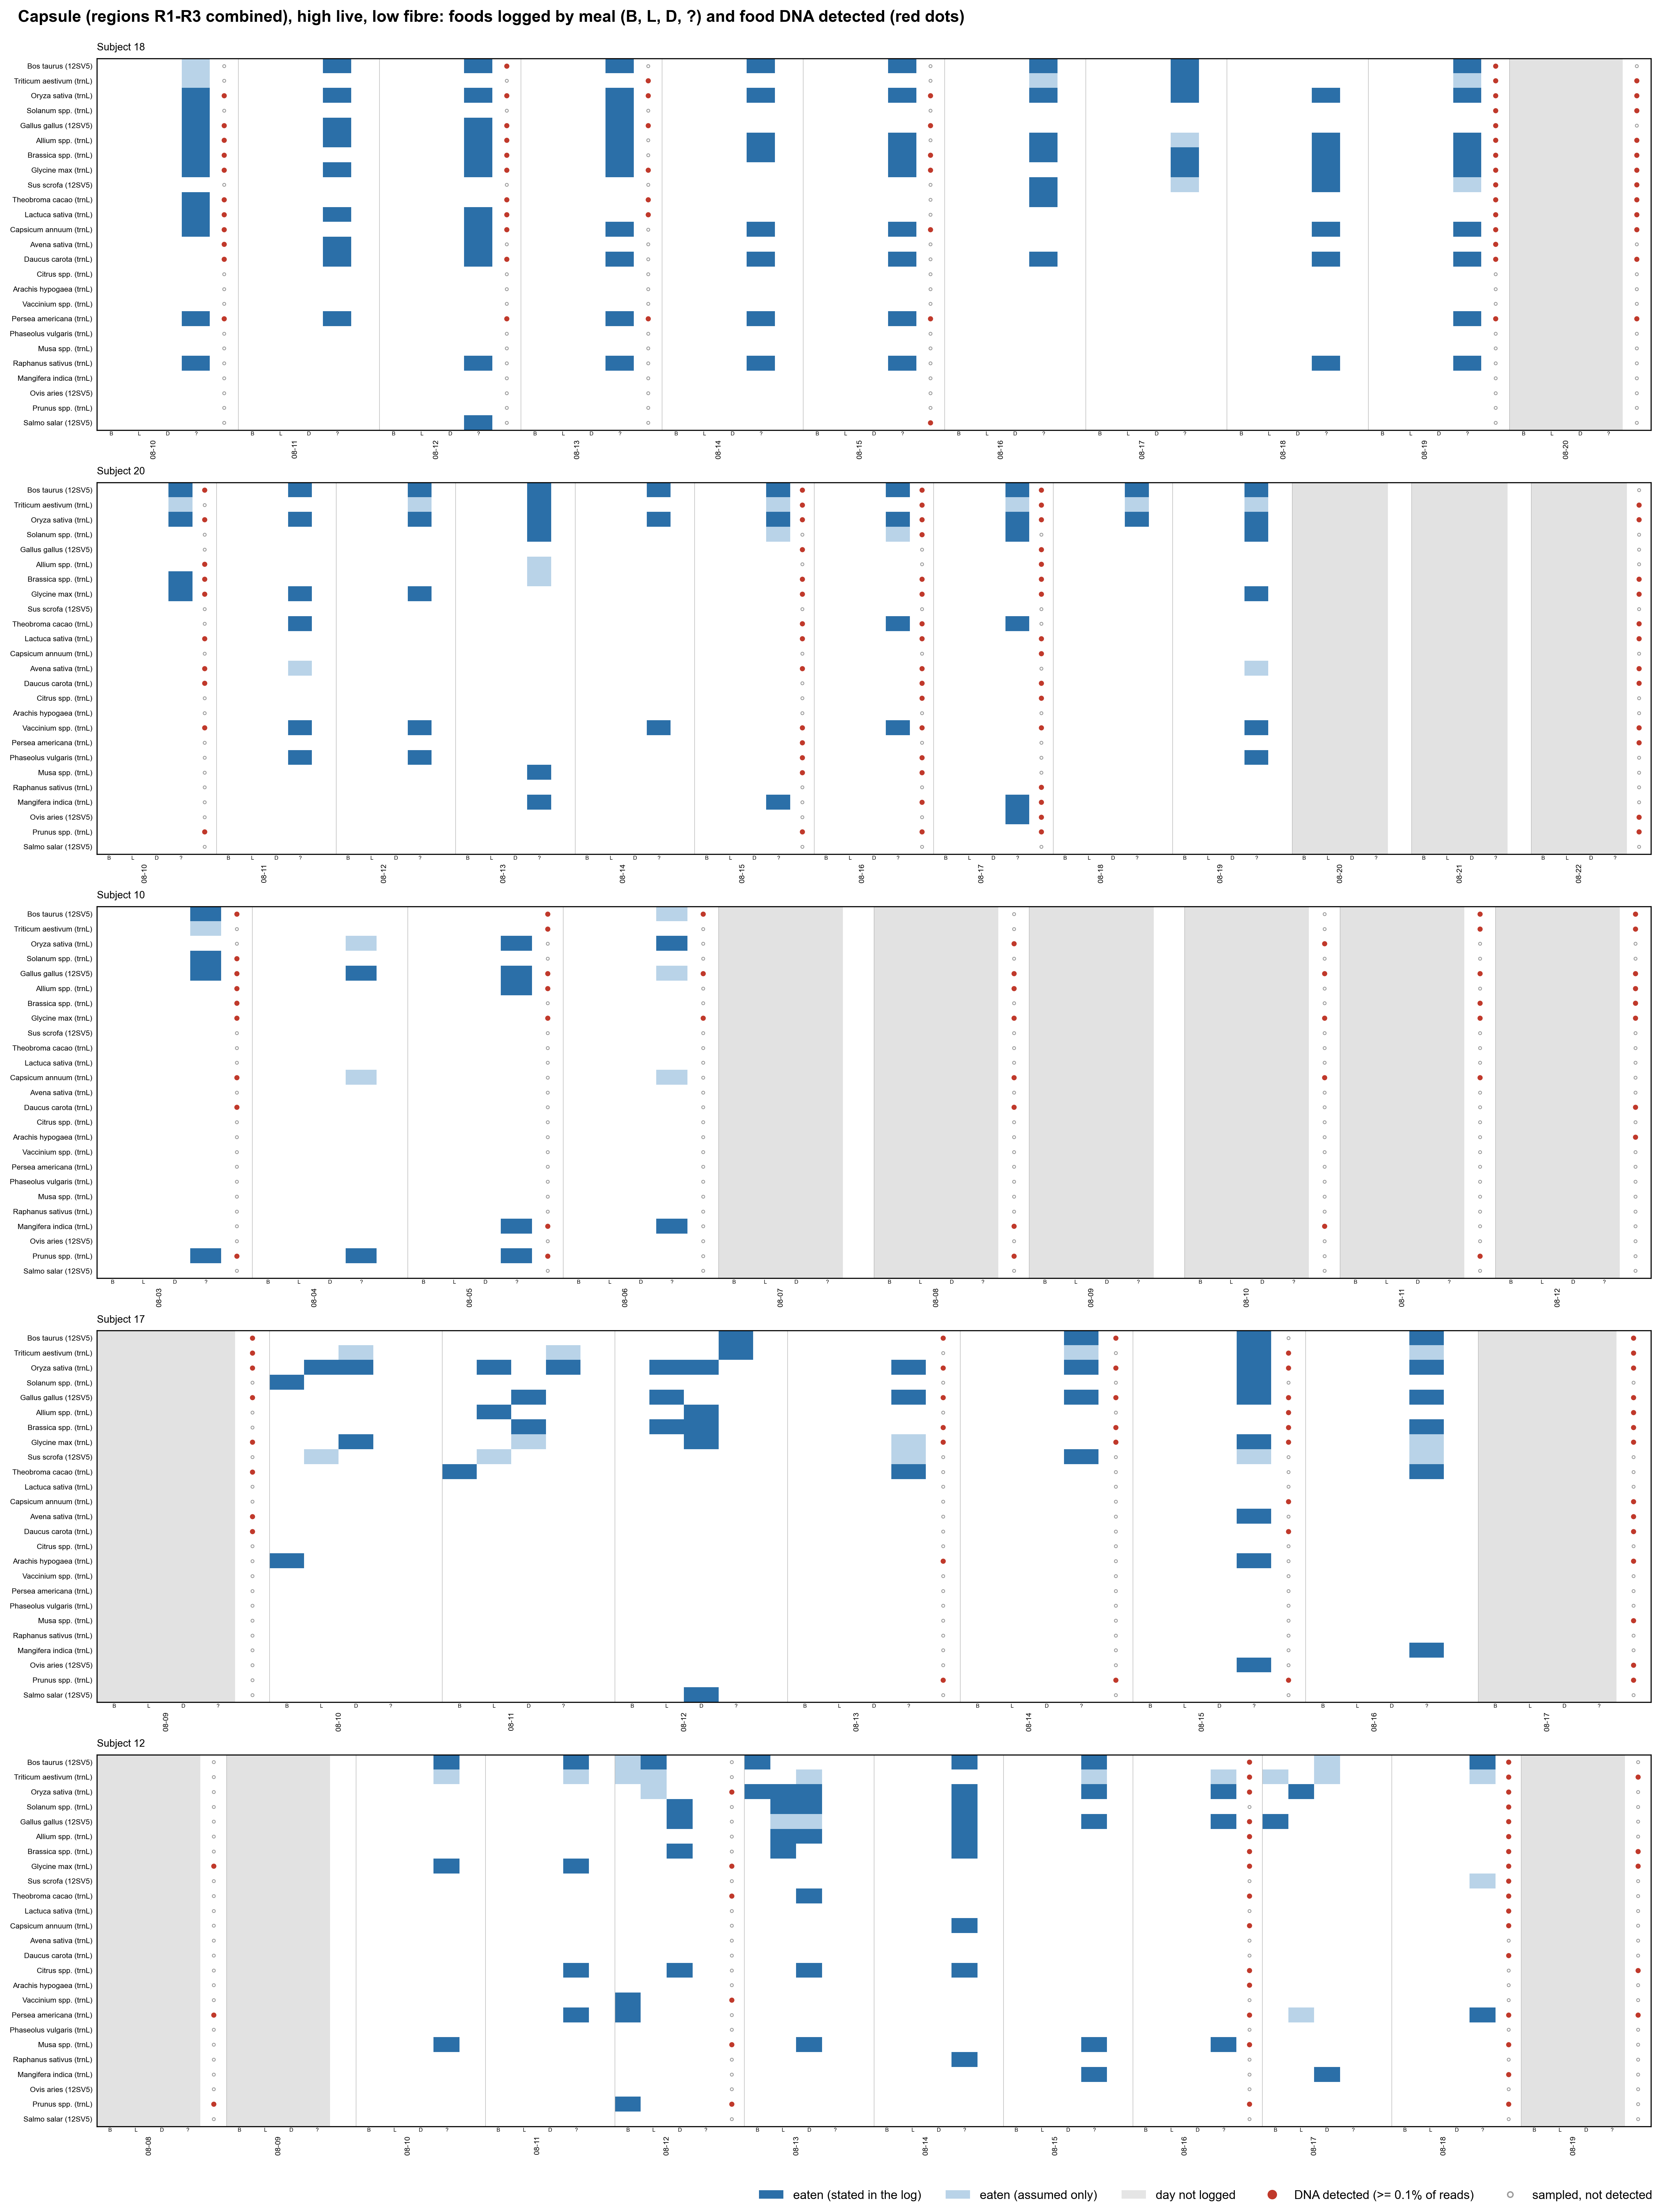

The table this chart was drawn from, first rows:
Subject_ID, date, Sample_origin3, taxon_id, detected, max_rel, n_libraries
10, 2025-08-03, Capscan, T001, True, 0.06763, 2
10, 2025-08-03, Capscan, T005, False, 0.0, 2
10, 2025-08-03, Capscan, T006, False, 0.0, 2
10, 2025-08-03, Capscan, T009, True, 0.008861, 2
10, 2025-08-03, Capscan, T011, True, 0.009437, 2
10, 2025-08-03, Capscan, T012, False, 0.0, 2
10, 2025-08-03, Capscan, T013, True, 0.3643, 2
10, 2025-08-03, Capscan, T015, False, 0.0, 2
10, 2025-08-03, Capscan, T016, True, 0.02006, 2
10, 2025-08-03, Capscan, T018, False, 0.0, 2
10, 2025-08-03, Capscan, T020, True, 0.004426, 2
10, 2025-08-03, Capscan, T025, True, 0.09712, 2
10, 2025-08-03, Capscan, T028, False, 0.0, 2
10, 2025-08-03, Capscan, T030, True, 0.005244, 2
10, 2025-08-03, Capscan, T031, False, 0.0, 2
10, 2025-08-03, Capscan, T034, True, 0.04104, 2
10, 2025-08-03, Capscan, T035, False, 0.0, 2
10, 2025-08-03, Capscan, T036, False, 0.0, 2
10, 2025-08-03, Capscan, T038, False, 0.0, 2
10, 2025-08-03, Capscan, T043, False, 0.0, 2
10, 2025-08-03, Capscan, T046, False, 0.0, 2
10, 2025-08-03, Capscan, T050, False, 0.0, 2
10, 2025-08-03, Capscan, T055, False, 0.0, 2
10, 2025-08-03, Capscan, T058, False, 0.0, 2
10, 2025-08-03, Capscan, T066, False, 0.0, 2
10, 2025-08-05, Capscan, T001, True, 0.2013, 3
10, 2025-08-05, Capscan, T005, False, 0.0, 3
10, 2025-08-05, Capscan, T006, False, 0.0, 3
10, 2025-08-05, Capscan, T009, True, 0.004611, 2
10, 2025-08-05, Capscan, T011, False, 0.0, 3
10, 2025-08-05, Capscan, T012, False, 0.0, 3
10, 2025-08-05, Capscan, T013, True, 0.5881, 3
10, 2025-08-05, Capscan, T015, False, 0.0, 3
10, 2025-08-05, Capscan, T016, False, 6.056001497484007e-05, 3
10, 2025-08-05, Capscan, T018, False, 0.0, 3
10, 2025-08-05, Capscan, T020, False, 0.0, 3
10, 2025-08-05, Capscan, T025, True, 0.3775, 2
10, 2025-08-05, Capscan, T028, False, 0.0, 3
10, 2025-08-05, Capscan, T030, False, 0.0, 3
10, 2025-08-05, Capscan, T031, False, 0.0, 2
10, 2025-08-05, Capscan, T034, True, 0.01415, 3
10, 2025-08-05, Capscan, T035, False, 0.0, 3
10, 2025-08-05, Capscan, T036, False, 0.0, 3
10, 2025-08-05, Capscan, T038, False, 0.0, 3
10, 2025-08-05, Capscan, T043, False, 0.0, 3
10, 2025-08-05, Capscan, T046, True, 0.132, 3
10, 2025-08-05, Capscan, T050, False, 0.0, 3
10, 2025-08-05, Capscan, T055, False, 0.0, 2
10, 2025-08-05, Capscan, T058, False, 0.0, 2
10, 2025-08-05, Capscan, T066, True, 0.05012, 3
10, 2025-08-06, Capscan, T001, False, 0.0, 2
10, 2025-08-06, Capscan, T005, False, 0.0, 2
10, 2025-08-06, Capscan, T006, False, 0.0, 2
10, 2025-08-06, Capscan, T009, True, 0.1659, 1
10, 2025-08-06, Capscan, T011, False, 0.0, 2
10, 2025-08-06, Capscan, T012, False, 0.0, 2
10, 2025-08-06, Capscan, T013, True, 0.9219, 2
10, 2025-08-06, Capscan, T015, False, 0.0, 2
10, 2025-08-06, Capscan, T016, False, 0.0001367, 2
10, 2025-08-06, Capscan, T018, False, 0.0, 2
... 640 more rows
